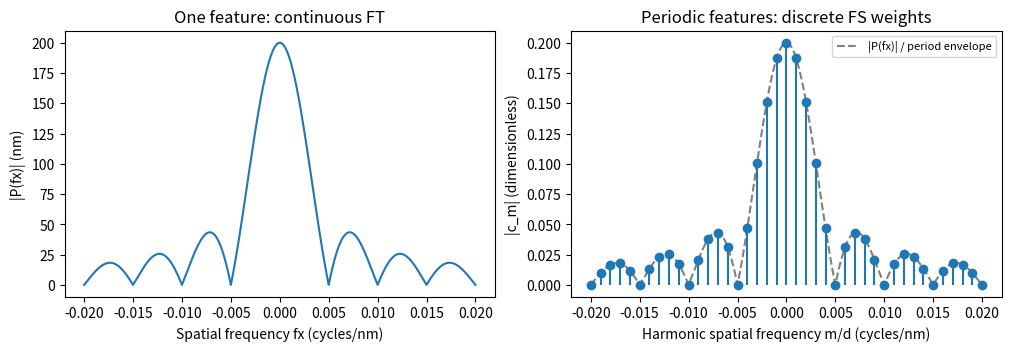
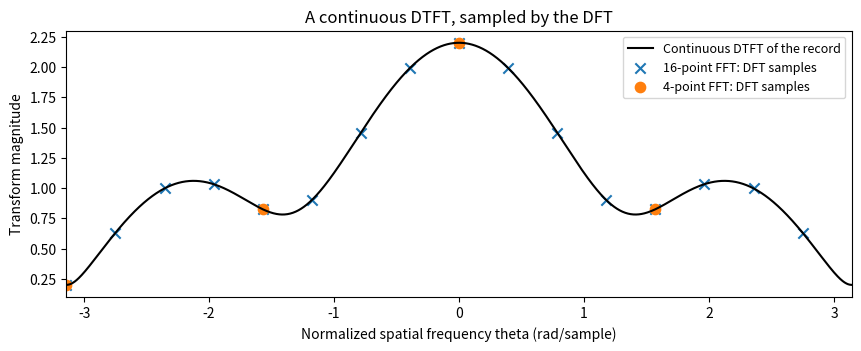
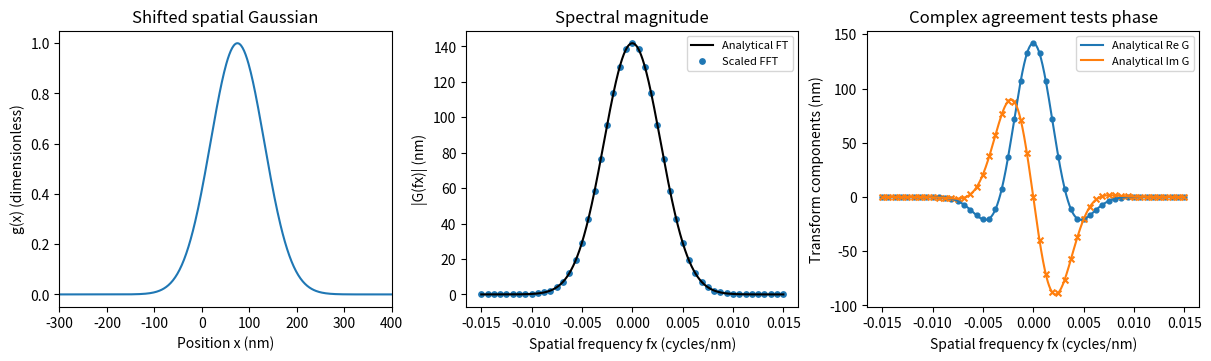
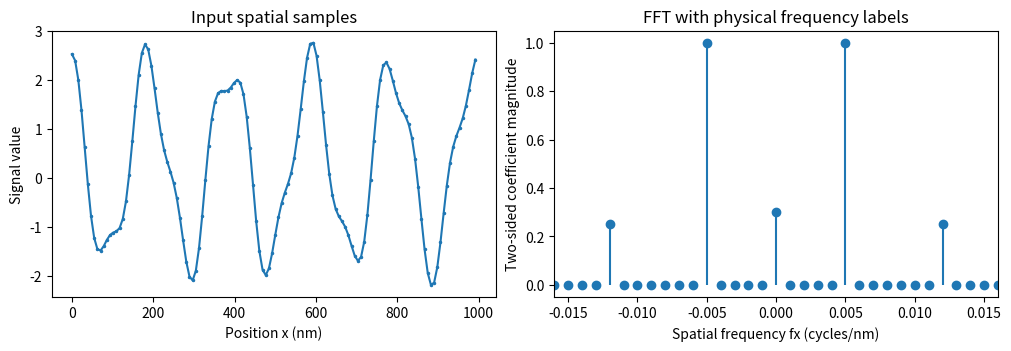
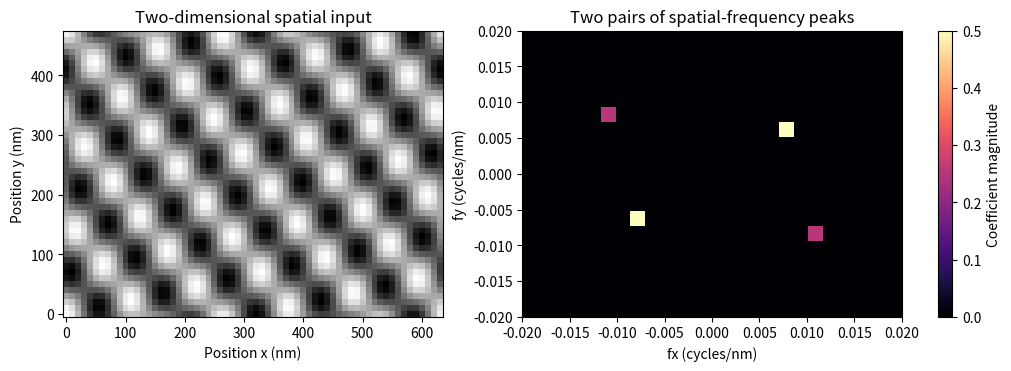

These charts were generated, in order, by the following Python code:
%matplotlib inline
import numpy as np
import matplotlib.pyplot as plt

feature_width_nm, feature_period_nm, feature_centre_nm = 200.0, 1000.0, 80.0
feature_amplitude = 1.0
feature_fx = np.linspace(-0.02, 0.02, 2001)
feature_m = np.arange(-20, 21)

def feature_ft(fx):
    return (feature_amplitude * feature_width_nm * np.sinc(feature_width_nm * fx)
            * np.exp(-2j * np.pi * fx * feature_centre_nm))

feature_coefficients = feature_ft(feature_m / feature_period_nm) / feature_period_nm
fig, axes = plt.subplots(1, 2, figsize=(10, 3.4), constrained_layout=True)
axes[0].plot(feature_fx, np.abs(feature_ft(feature_fx)))
axes[0].set(xlabel='Spatial frequency fx (cycles/nm)', ylabel='|P(fx)| (nm)',
            title='One feature: continuous FT')
axes[1].plot(feature_fx, np.abs(feature_ft(feature_fx)) / feature_period_nm,
             color='gray', linestyle='--', label='|P(fx)| / period envelope')
axes[1].stem(feature_m / feature_period_nm, np.abs(feature_coefficients), basefmt=' ')
axes[1].set(xlabel='Harmonic spatial frequency m/d (cycles/nm)', ylabel='|c_m| (dimensionless)',
            title='Periodic features: discrete FS weights')
axes[1].legend(fontsize=8)
plt.show()
plt.close(fig)

record = np.array([1.0, 0.6, 0.2, 0.4])
sample_index = np.arange(record.size)
theta_dense = np.linspace(-np.pi, np.pi, 2001)
dtft_dense = np.exp(-1j * theta_dense[:, None] * sample_index) @ record

fig, ax = plt.subplots(figsize=(8.5, 3.4), constrained_layout=True)
ax.plot(theta_dense, np.abs(dtft_dense), color='black', label='Continuous DTFT of the record')
for length, marker in ((16, 'x'), (4, 'o')):
    theta_bins = 2 * np.pi * np.fft.fftfreq(length)
    dft_values = np.fft.fft(record, n=length)
    direct_values = np.exp(-1j * theta_bins[:, None] * sample_index) @ record
    np.testing.assert_allclose(dft_values, direct_values, rtol=0, atol=1e-12)
    ax.scatter(theta_bins, np.abs(dft_values), marker=marker, s=55,
               label=f'{length}-point FFT: DFT samples')
ax.set(xlabel='Normalized spatial frequency theta (rad/sample)', ylabel='Transform magnitude',
       xlim=(-np.pi, np.pi), title='A continuous DTFT, sampled by the DFT')
ax.legend(fontsize=9)
plt.show()
plt.close(fig)

gaussian_N = 1024
gaussian_L_nm = 1600.0
gaussian_dx_nm = gaussian_L_nm / gaussian_N
gaussian_start_nm = -gaussian_L_nm / 2
gaussian_x_nm = gaussian_start_nm + np.arange(gaussian_N) * gaussian_dx_nm
width_nm, centre_nm = 80.0, 75.0
gaussian = np.exp(-((gaussian_x_nm - centre_nm) / width_nm)**2)
gaussian_fx = np.fft.fftfreq(gaussian_N, d=gaussian_dx_nm)

def gaussian_ft(fx):
    return (width_nm * np.sqrt(np.pi) * np.exp(-(np.pi * width_nm * fx)**2)
            * np.exp(-2j * np.pi * fx * centre_nm))

gaussian_raw = np.fft.fft(gaussian)
origin_factor = np.exp(-2j * np.pi * gaussian_fx * gaussian_start_nm)
gaussian_numerical = gaussian_dx_nm * origin_factor * gaussian_raw
gaussian_analytical = gaussian_ft(gaussian_fx)
peak_scale = float(np.max(np.abs(gaussian_analytical)))
complex_error = float(np.max(np.abs(gaussian_numerical - gaussian_analytical)) / peak_scale)
uncorrected_error = float(np.max(np.abs(gaussian_dx_nm * gaussian_raw - gaussian_analytical)) / peak_scale)

print(f'Max complex error / analytical peak: {complex_error:.2e}')
print(f'Without the origin factor:           {uncorrected_error:.2e}')
print(f'G(0): analytical = {gaussian_ft(0):.6f} nm; FFT approximation = {gaussian_numerical[0]:.6f} nm')
np.testing.assert_allclose(gaussian_numerical, gaussian_analytical, rtol=0, atol=1e-10)
gaussian_back = np.fft.ifft(gaussian_numerical / (gaussian_dx_nm * origin_factor))
np.testing.assert_allclose(gaussian_back, gaussian, rtol=0, atol=1e-12)

fx_curve = np.linspace(-0.015, 0.015, 1201)
G_curve = gaussian_ft(fx_curve)
near_peak = np.abs(gaussian_fx) <= 0.015
fx_bins = gaussian_fx[near_peak]
G_bins = gaussian_numerical[near_peak]

fig, axes = plt.subplots(1, 3, figsize=(12, 3.5), constrained_layout=True)
axes[0].plot(gaussian_x_nm, gaussian)
axes[0].set(xlim=(-300, 400), xlabel='Position x (nm)', ylabel='g(x) (dimensionless)',
            title='Shifted spatial Gaussian')
axes[1].plot(fx_curve, np.abs(G_curve), color='black', label='Analytical FT')
axes[1].scatter(fx_bins, np.abs(G_bins), s=15, label='Scaled FFT')
axes[1].set(xlabel='Spatial frequency fx (cycles/nm)', ylabel='|G(fx)| (nm)',
            title='Spectral magnitude')
axes[1].legend(fontsize=8)
axes[2].plot(fx_curve, G_curve.real, color='tab:blue', label='Analytical Re G')
axes[2].plot(fx_curve, G_curve.imag, color='tab:orange', label='Analytical Im G')
axes[2].scatter(fx_bins, G_bins.real, color='tab:blue', s=12)
axes[2].scatter(fx_bins, G_bins.imag, color='tab:orange', marker='x', s=18)
axes[2].set(xlabel='Spatial frequency fx (cycles/nm)', ylabel='Transform components (nm)',
            title='Complex agreement tests phase')
axes[2].legend(fontsize=8)
plt.show()
plt.close(fig)

N = 128
L_nm = 1000.0
dx_nm = L_nm / N
x_nm = np.arange(N) * dx_nm
f1 = 5.0 / L_nm  # Cycles/nm: five cycles over the window.
f2 = 12.0 / L_nm
u = (0.3
     + 2.0 * np.cos(2 * np.pi * f1 * x_nm + 0.4)
     + 0.5 * np.cos(2 * np.pi * f2 * x_nm - 0.7))

print(f'{N} samples; spacing {dx_nm:.6f} nm; window length N*dx = {L_nm:.3f} nm')

F = np.fft.fft(u)
fx = np.fft.fftfreq(N, d=dx_nm)
u_back = np.fft.ifft(F)

print('First frequency bins:', fx[:8], 'cycles/nm')
print('Last frequency bins: ', fx[-5:], 'cycles/nm')
print(f'Maximum round-trip error: {np.max(np.abs(u_back - u)):.2e}')
np.testing.assert_allclose(u_back, u, rtol=0, atol=1e-12)

C = F / N  # Keep F unchanged for np.fft.ifft(F).
print('Spatial frequency (cycles/nm)   |coefficient|   phase (rad)')
for wanted in (0.0, f1, -f1, f2, -f2):
    k = int(np.argmin(np.abs(fx - wanted)))
    print(f'{fx[k]:+18.5f}              {abs(C[k]):.4f}         {np.angle(C[k]):+.4f}')

fx_centered = np.fft.fftshift(fx)
F_centered = np.fft.fftshift(F)

fig, axes = plt.subplots(1, 2, figsize=(10, 3.4), constrained_layout=True)
axes[0].plot(x_nm, u, '.-', markersize=3)
axes[0].set(xlabel='Position x (nm)', ylabel='Signal value', title='Input spatial samples')
axes[1].stem(fx_centered, np.abs(F_centered) / N, basefmt=' ')
axes[1].set(xlim=(-0.016, 0.016), xlabel='Spatial frequency fx (cycles/nm)',
            ylabel='Two-sided coefficient magnitude', title='FFT with physical frequency labels')
plt.show()
plt.close(fig)

u_from_shifted = np.fft.ifft(np.fft.ifftshift(F_centered))
np.testing.assert_allclose(u_from_shifted, u, rtol=0, atol=1e-12)

complex_u = np.exp(2j * np.pi * f1 * x_nm + 0.4j)
complex_F = np.fft.fft(complex_u)
positive = int(np.argmin(np.abs(fx - f1)))
negative = int(np.argmin(np.abs(fx + f1)))

print(f'+{f1:.5f} cycles/nm: |coefficient| = {abs(complex_F[positive] / N):.6f}')
print(f'-{f1:.5f} cycles/nm: |coefficient| = {abs(complex_F[negative] / N):.2e}')
np.testing.assert_allclose(np.fft.ifft(complex_F), complex_u, rtol=0, atol=1e-12)

Ny, Nx = 48, 64
dx2_nm = dy2_nm = 10.0
x2_nm = np.arange(Nx) * dx2_nm
y2_nm = np.arange(Ny) * dy2_nm
xx, yy = np.meshgrid(x2_nm, y2_nm)
Lx_nm, Ly_nm = Nx * dx2_nm, Ny * dy2_nm
image_data = (np.cos(2 * np.pi * (5 * xx / Lx_nm + 3 * yy / Ly_nm))
              + 0.5 * np.cos(2 * np.pi * (-7 * xx / Lx_nm + 4 * yy / Ly_nm)))

F2 = np.fft.fft2(image_data)
fx2 = np.fft.fftshift(np.fft.fftfreq(Nx, d=dx2_nm))
fy2 = np.fft.fftshift(np.fft.fftfreq(Ny, d=dy2_nm))
spectrum2 = np.abs(np.fft.fftshift(F2, axes=(-2, -1))) / image_data.size

fig, axes = plt.subplots(1, 2, figsize=(10, 3.6), constrained_layout=True)
axes[0].pcolormesh(x2_nm, y2_nm, image_data, shading='nearest', cmap='gray')
axes[0].set(xlabel='Position x (nm)', ylabel='Position y (nm)', title='Two-dimensional spatial input')
plot = axes[1].pcolormesh(fx2, fy2, spectrum2, shading='nearest', cmap='magma')
axes[1].set(xlim=(-0.02, 0.02), ylim=(-0.02, 0.02), xlabel='fx (cycles/nm)',
            ylabel='fy (cycles/nm)', title='Two pairs of spatial-frequency peaks')
fig.colorbar(plot, ax=axes[1], label='Coefficient magnitude')
plt.show()
plt.close(fig)

image_back = np.fft.ifft2(F2)
print('Input and spectrum shapes:', image_data.shape, F2.shape)
print(f'Maximum 2D round-trip error: {np.max(np.abs(image_back - image_data)):.2e}')
np.testing.assert_allclose(image_back, image_data, rtol=0, atol=1e-12)
